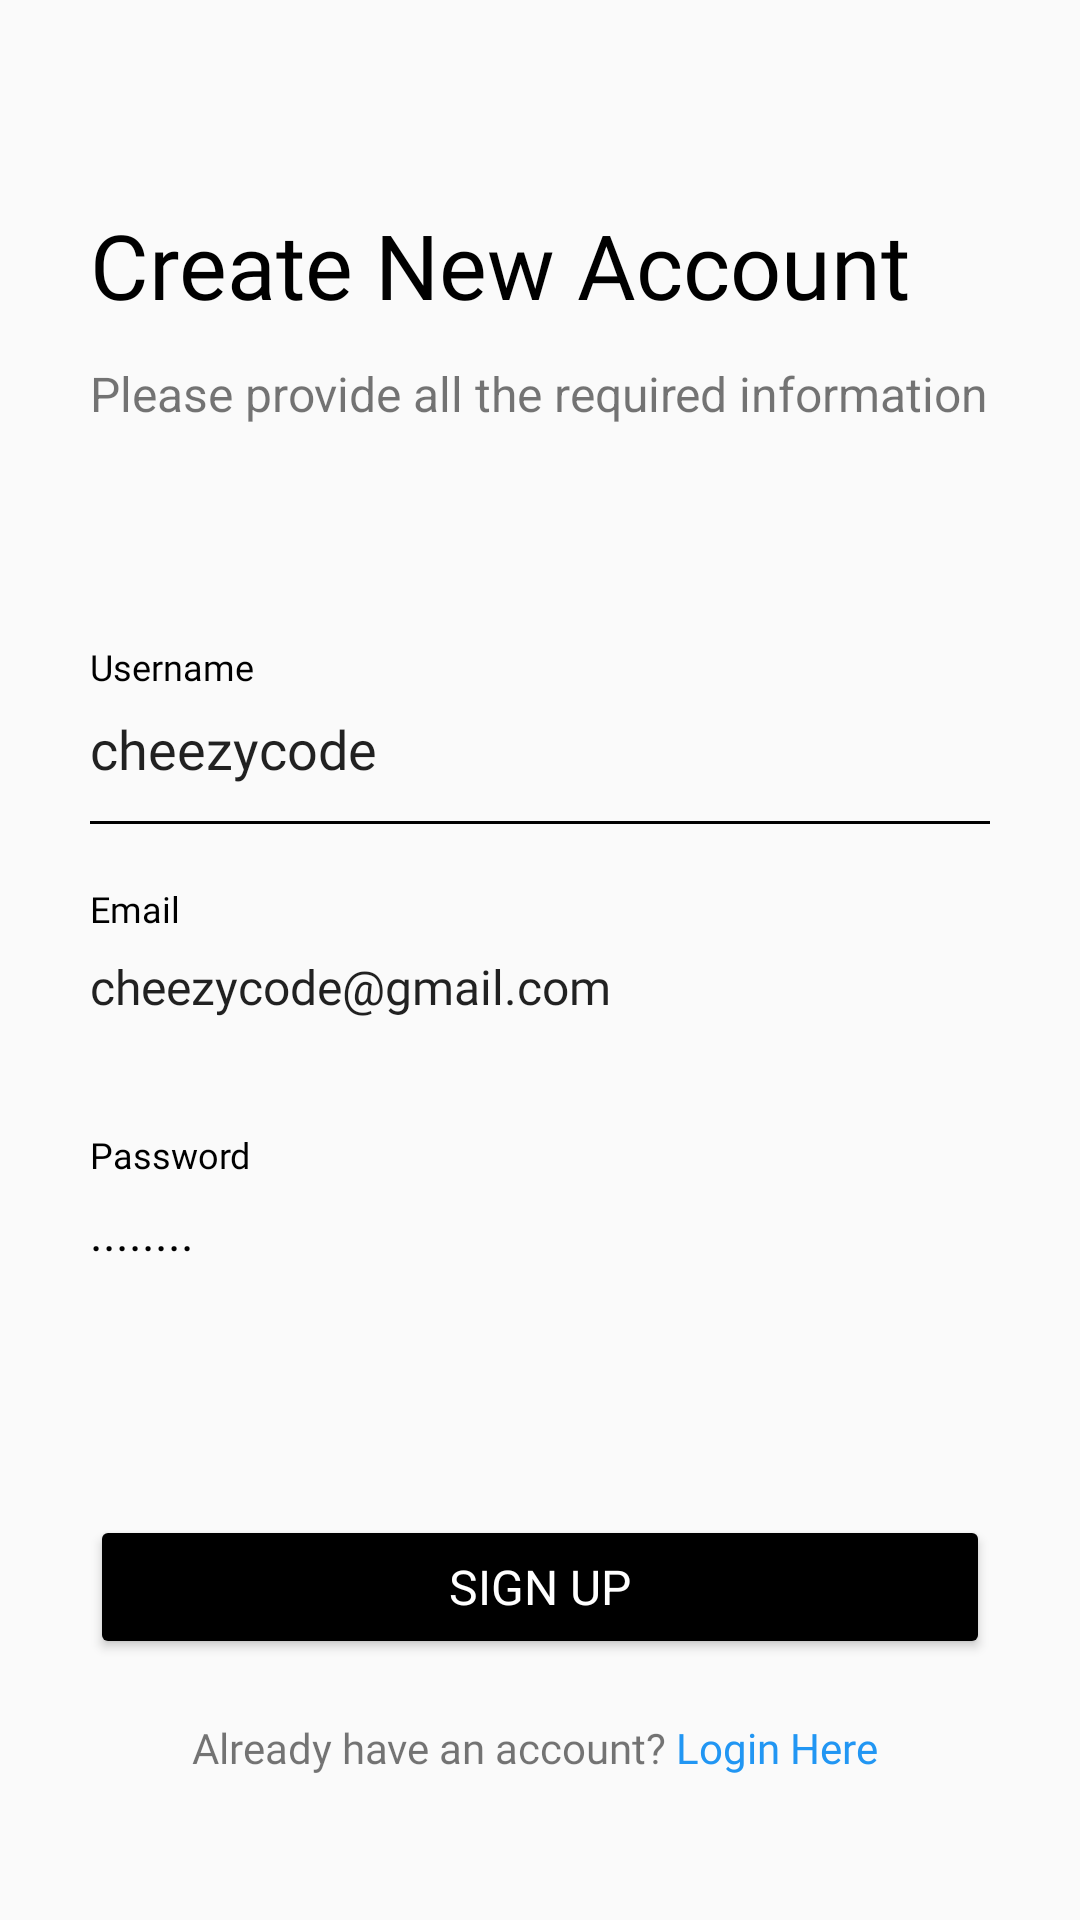

Here is an Android app screen rendered from its layout file. Give the layout XML and the strings, colors and styles it references.
<!-- AndroidManifest.xml: application theme NoActionBar -->
<!-- res/layout/fragment_register.xml -->
<?xml version="1.0" encoding="utf-8"?>
<ScrollView xmlns:android="http://schemas.android.com/apk/res/android"
    xmlns:tools="http://schemas.android.com/tools"
    android:layout_width="match_parent"
    android:layout_height="match_parent"
    android:scrollbars="none"
    >

    <LinearLayout
        android:layout_width="match_parent"
        android:layout_height="wrap_content"
        android:orientation="vertical"
        android:layout_marginLeft="30dp"
        android:layout_marginRight="30dp"
        android:paddingTop="36dp"
        android:paddingBottom="60dp">

        <TextView
            android:layout_width="wrap_content"
            android:layout_height="wrap_content"
            android:layout_marginTop="32dp"
            android:fontFamily="@font/lovelo"
            android:text="@string/txt_register_header"
            android:textColor="@color/black"
            android:textSize="30sp" />
        <TextView
            android:layout_width="wrap_content"
            android:layout_height="wrap_content"
            android:layout_marginTop="12dp"
            android:text="@string/txt_register_subheader"
            android:textColor="@color/light_gray"
            android:textSize="16sp" />

        <TextView
            android:layout_width="wrap_content"
            android:layout_height="wrap_content"
            android:layout_marginTop="72dp"
            android:fontFamily="@font/lovelo"
            android:text="@string/txt_username"
            android:textColor="@color/black"
            android:textSize="12sp" />

        <EditText
            android:id="@+id/txt_username"
            android:layout_width="match_parent"
            android:layout_height="wrap_content"
            android:layout_marginTop="7dp"
            android:background="@android:color/transparent"
            android:fontFamily="@font/sf_pro_display_semibold"
            android:hint="@string/txt_username_hint"
            android:textColor="@color/light_gray"
            android:textColorHint="@color/light_gray"
            android:textSize="18sp"
            tools:ignore="TouchTargetSizeCheck" />
        <View
            android:layout_width="match_parent"
            android:layout_height="1dp"
            android:layout_marginTop="12dp"
            android:background="@color/black" />
        <TextView
            android:layout_width="wrap_content"
            android:layout_height="wrap_content"
            android:layout_marginTop="20dp"
            android:fontFamily="@font/lovelo"
            android:text="@string/txt_email"
            android:textColor="@color/black"
            android:textSize="12sp" />

        <EditText
            android:id="@+id/txt_email"
            android:layout_width="match_parent"
            android:layout_height="wrap_content"
            android:layout_marginTop="7dp"
            android:background="@android:color/transparent"
            android:fontFamily="@font/sf_pro_display_semibold"
            android:hint="@string/txt_email_hint"
            android:inputType="textEmailAddress"
            android:textColor="@color/light_gray"
            android:textColorHint="@color/light_gray"
            android:textSize="16sp"
            tools:ignore="TouchTargetSizeCheck,TextContrastCheck" />

        <View
            android:layout_width="match_parent"
            android:layout_height="1dp"
            android:layout_marginTop="16dp"
            android:background="@color/light_gray" />
        <TextView
            android:layout_width="wrap_content"
            android:layout_height="wrap_content"
            android:layout_marginTop="20dp"
            android:fontFamily="@font/lovelo"
            android:text="@string/txt_password"
            android:textColor="@color/black"
            android:textSize="12sp" />

        <EditText
            android:id="@+id/txt_password"
            android:layout_width="match_parent"
            android:layout_height="wrap_content"
            android:layout_marginTop="7dp"
            android:background="@android:color/transparent"
            android:fontFamily="@font/sf_pro_display_semibold"
            android:hint="@string/txt_password_hint"
            android:inputType="textPassword"
            android:textColor="@color/black"
            android:textColorHint="@color/light_gray"
            android:textSize="16sp"
            tools:ignore="TouchTargetSizeCheck" />

        <View
            android:layout_width="match_parent"
            android:layout_height="1dp"
            android:layout_marginTop="16dp"
            android:background="@color/light_gray" />

        <TextView
            android:id="@+id/txt_error"
            android:layout_width="wrap_content"
            android:layout_height="wrap_content"
            android:layout_marginTop="20dp"
            android:fontFamily="@font/lovelo"
            android:text=""
            android:textColor="@color/highlight_text_color"
            android:textSize="12sp" />

        <Button
            android:id="@+id/signup"
            android:backgroundTint="@color/black"
            android:layout_width="match_parent"
            style="@style/MaterialAlertDialog.Material3"
            android:layout_height="wrap_content"
            android:layout_marginTop="30dp"
            android:textAllCaps="true"
            android:textColor="@color/white"
            android:text="@string/txt_sign_up"
            android:textSize="16sp"
            />
        <TextView
            android:id="@+id/btn_login"
            android:layout_width="wrap_content"
            android:layout_height="wrap_content"
            android:layout_gravity="center"
            android:layout_marginTop="20dp"
            android:fontFamily="@font/sf_pro_display_semibold"
            android:text="@string/txt_already_have_account"
            android:textSize="14sp" />

        <com.github.ybq.android.spinkit.SpinKitView
            android:visibility="gone"
            xmlns:app="http://schemas.android.com/apk/res-auto"
            android:id="@+id/progress_bar"
            android:indeterminate="true"
            style="@style/SpinKitView.ThreeBounce"
            android:layout_width="wrap_content"
            android:layout_height="wrap_content"
            android:layout_gravity="center"
            app:SpinKit_Color="@color/black" />






    </LinearLayout>

</ScrollView>
<!-- resources referenced by this layout -->
<resources>
  <string name="txt_already_have_account">Already have an account? <font color="#2196F3">Login Here </font></string>
  <string name="txt_email">Email</string>
  <string name="txt_email_hint">cheezycode@gmail.com</string>
  <string name="txt_password">Password</string>
  <string name="txt_password_hint">........</string>
  <string name="txt_register_header">Create New Account</string>
  <string name="txt_register_subheader">Please provide all the required information</string>
  <string name="txt_sign_up">Sign Up</string>
  <string name="txt_username">Username</string>
  <string name="txt_username_hint">cheezycode</string>
  <style name="NoActionBar" parent="Theme.AppCompat.DayNight.NoActionBar">
  
          <item name="windowNoTitle">true </item>
          <item name="windowActionBar">false</item>
          <item name="android:windowFullscreen">true</item>
          <item name="android:windowContentOverlay">@null</item>
      </style>
  <!-- not gathered from this repository: default colours our renderer supplied (Android Studio template values) -->
  <color name="black">#FF000000</color>
  <color name="white">#FFFFFFFF</color>
</resources>
